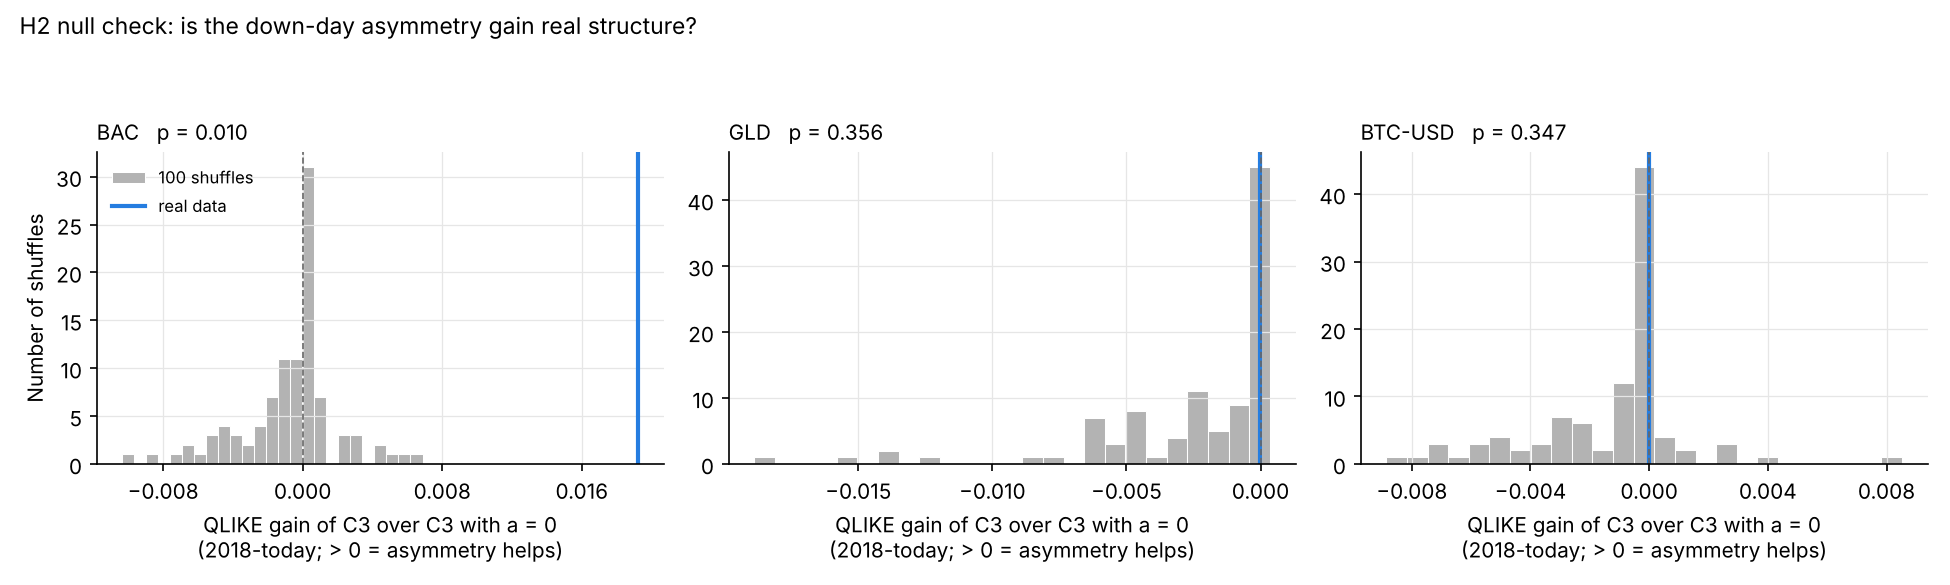

The table this chart was drawn from, first rows:
ticker, asym_gain
BAC, -0.001157
BAC, 0.000429
BAC, -0.000033
BAC, -0.000599
BAC, 0.003296
BAC, 0.000000
BAC, -0.000000
BAC, 0.006869
BAC, 0.002779
BAC, 0.000479
BAC, -0.000000
BAC, -0.000757
BAC, -0.001091
BAC, -0.003261
BAC, -0.000864
BAC, -0.000534
BAC, -0.000000
BAC, -0.001800
BAC, -0.008473
BAC, 0.000202
BAC, -0.001614
BAC, 0.000865
BAC, -0.004038
BAC, 0.000000
BAC, 0.000666
BAC, 0.005266
BAC, -0.000000
BAC, -0.002229
BAC, -0.005119
BAC, -0.004760
BAC, -0.000587
BAC, -0.001252
BAC, -0.000437
BAC, -0.006899
BAC, -0.002336
BAC, -0.001597
BAC, 0.006051
BAC, -0.002451
BAC, 0.000790
BAC, -0.004132
BAC, 0.000209
BAC, 0.000426
BAC, 0.004332
BAC, 0.000000
BAC, -0.001149
BAC, 0.001132
BAC, -0.01033
BAC, 0.000973
BAC, 0.000000
BAC, -0.002118
BAC, -0.001903
BAC, -0.000339
BAC, 0.000219
BAC, -0.001320
BAC, 0.000811
BAC, -0.000000
BAC, 0.002208
BAC, 0.000000
BAC, -0.006267
BAC, 0.000000
... 240 more rows
